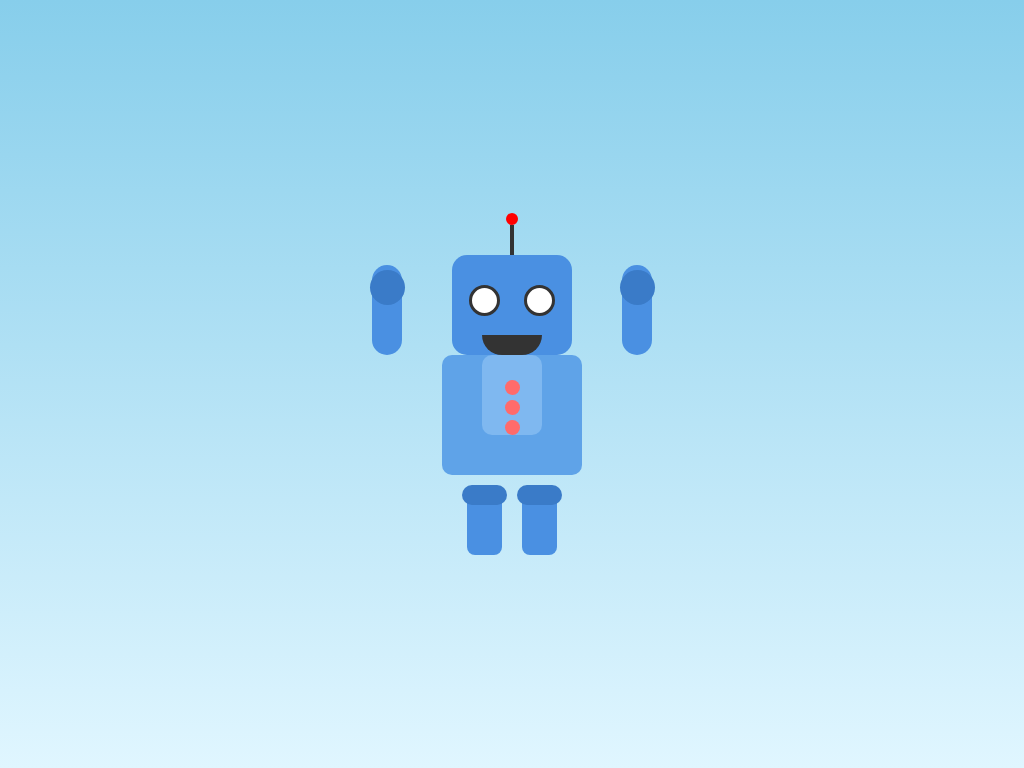

Write the HTML and CSS that draws this image.

<!DOCTYPE html>
<html lang="en">
<head>
    <meta charset="UTF-8">
    <meta name="viewport" content="width=device-width, initial-scale=1.0">
    <title>Simple Robot</title>
    <style>
        body {
            margin: 0;
            background: linear-gradient(to bottom, #87ceeb, #e0f6ff);
            height: 100vh;
            display: flex;
            justify-content: center;
            align-items: center;
        }

        .robot {
            width: 200px;
        }

        .head {
            width: 120px;
            height: 100px;
            background: #4a90e2;
            margin: 0 auto 10px;
            border-radius: 15px;
        }

        .antenna {
            width: 4px;
            height: 30px;
            background: #333;
            margin: 0 auto;
        }

        .antenna-ball {
            width: 12px;
            height: 12px;
            background: red;
            border-radius: 50%;
            margin: 0 auto;
        }

        .eyes {
            padding-top: 30px;
            text-align: center;
        }

        .eye {
            width: 25px;
            height: 25px;
            background: white;
            border-radius: 50%;
            display: inline-block;
            margin: 0 10px;
            border: 3px solid #333;
        }

        .mouth {
            width: 60px;
            height: 20px;
            background: #333;
            margin: 15px auto 0;
            border-radius: 0 0 30px 30px;
        }

        .body {
            width: 140px;
            height: 120px;
            background: #5fa3e8;
            margin: 0 auto;
            border-radius: 10px;
        }

        .chest {
            width: 60px;
            height: 60px;
            background: #7fb8f0;
            margin: 0 auto;
            padding-top: 20px;
            border-radius: 10px;
        }

        .button {
            width: 15px;
            height: 15px;
            background: #ff6b6b;
            border-radius: 50%;
            margin: 5px auto;
        }

        .arms {
            display: flex;
            justify-content: space-between;
            margin-top: -100px;
        }

        .arm {
            width: 30px;
            height: 90px;
            background: #4a90e2;
            border-radius: 15px;
        }

        .arm-left {
            margin-left: -40px;
        }

        .arm-right {
            margin-right: -40px;
        }

        .hand {
            width: 35px;
            height: 35px;
            background: #3a7bc8;
            border-radius: 50%;
            margin-top: 5px;
            margin-left: -2px;
        }

        .legs {
            display: flex;
            justify-content: center;
            gap: 20px;
            margin-top: 10px;
        }

        .leg {
            width: 35px;
            height: 80px;
            height: 70px;
            background: #4a90e2;
            border-radius: 8px;
        }

        .foot {
            width: 45px;
            height: 20px;
            background: #3a7bc8;
            border-radius: 10px;
            margin-left: -5px;
        }
    </style>
</head>
<body>
    <div class="robot">
        <div class="antenna-ball"></div>
        <div class="antenna"></div>
        
        <div class="head">
            <div class="eyes">
                <div class="eye"></div>
                <div class="eye"></div>
            </div>
            <div class="mouth"></div>
        </div>

        <div class="arms">
            <div class="arm arm-left">
                <div class="hand"></div>
            </div>
            <div class="arm arm-right">
                <div class="hand"></div>
            </div>
        </div>

        <div class="body">
            <div class="chest">
                <div class="button"></div>
                <div class="button"></div>
                <div class="button"></div>
            </div>
        </div>

        <div class="legs">
            <div class="leg">
                <div class="foot"></div>
            </div>
            <div class="leg">
                <div class="foot"></div>
            </div>
        </div>
    </div>
</body>
</html>